Labelled photos from "dataset", an image-classification folder in EnzoIkeda/Images_Classifier. The possible labels are: baralho, caneta, moeda, pilha, piramide.

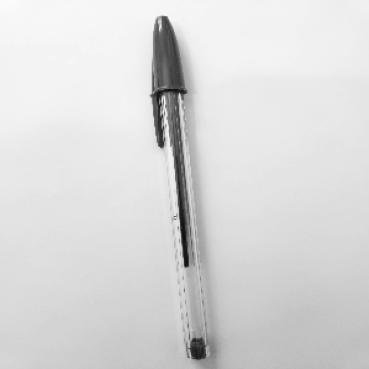
Label: caneta

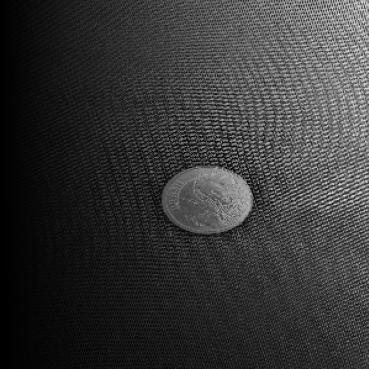
Label: moeda

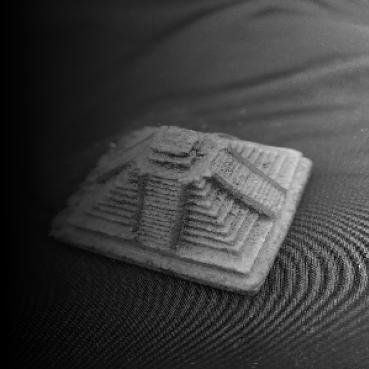
Label: piramide

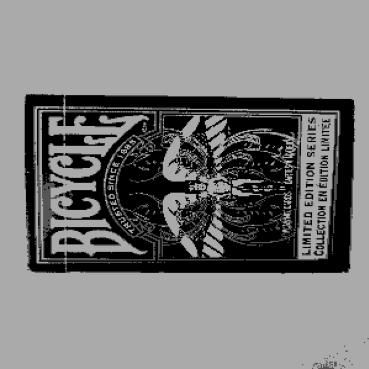
Label: baralho

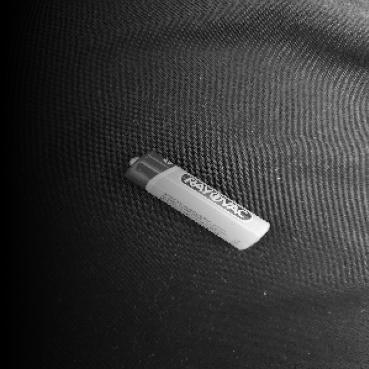
Label: pilha

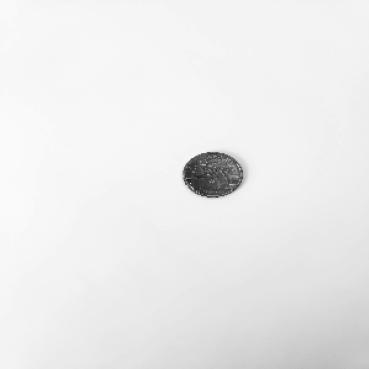
Label: moeda
